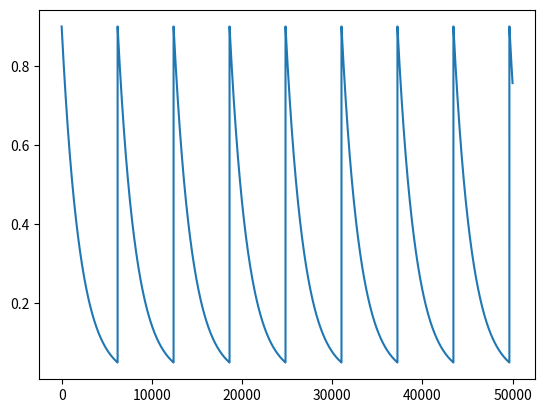

Generate this figure with matplotlib:
import math

class EpsilonScheduler:
    def __init__(self):
        pass
    def eps(self):
        pass



class EpsilonDecay:
    def __init__(self, eps_start, eps_end, eps_decay):
        self.eps_start = eps_start
        self.eps_end = eps_end
        self.eps_decay = eps_decay
        self.n_steps = 0
        
    def eps(self):
        eps = self.eps_end + (self.eps_start - self.eps_end) * \
            math.exp(-1. * self.n_steps / self.eps_decay)
        self.n_steps += 1
        return eps

class EpsilonDecayRestart(EpsilonDecay):
    def __init__(self, eps_start, eps_end, eps_decay, eps_restart):
        super().__init__(eps_start, eps_end, eps_decay)
        self.eps_restart = eps_restart
    def eps(self):
        eps = super().eps()
        if eps < self.eps_restart:
            self.n_steps = 0
        return eps
    
# one episode : 26 steps
# 100 episodes per iteration
# 20 iterations

if __name__ == "__main__":
    import numpy as np
    import matplotlib.pyplot as plt
    
    e = EpsilonDecayRestart(0.9,0.01,2000,0.05)
    a = np.zeros(50000)
    for i in range(a.shape[0]):
        a[i] = e.eps()
    
    plt.plot(a)